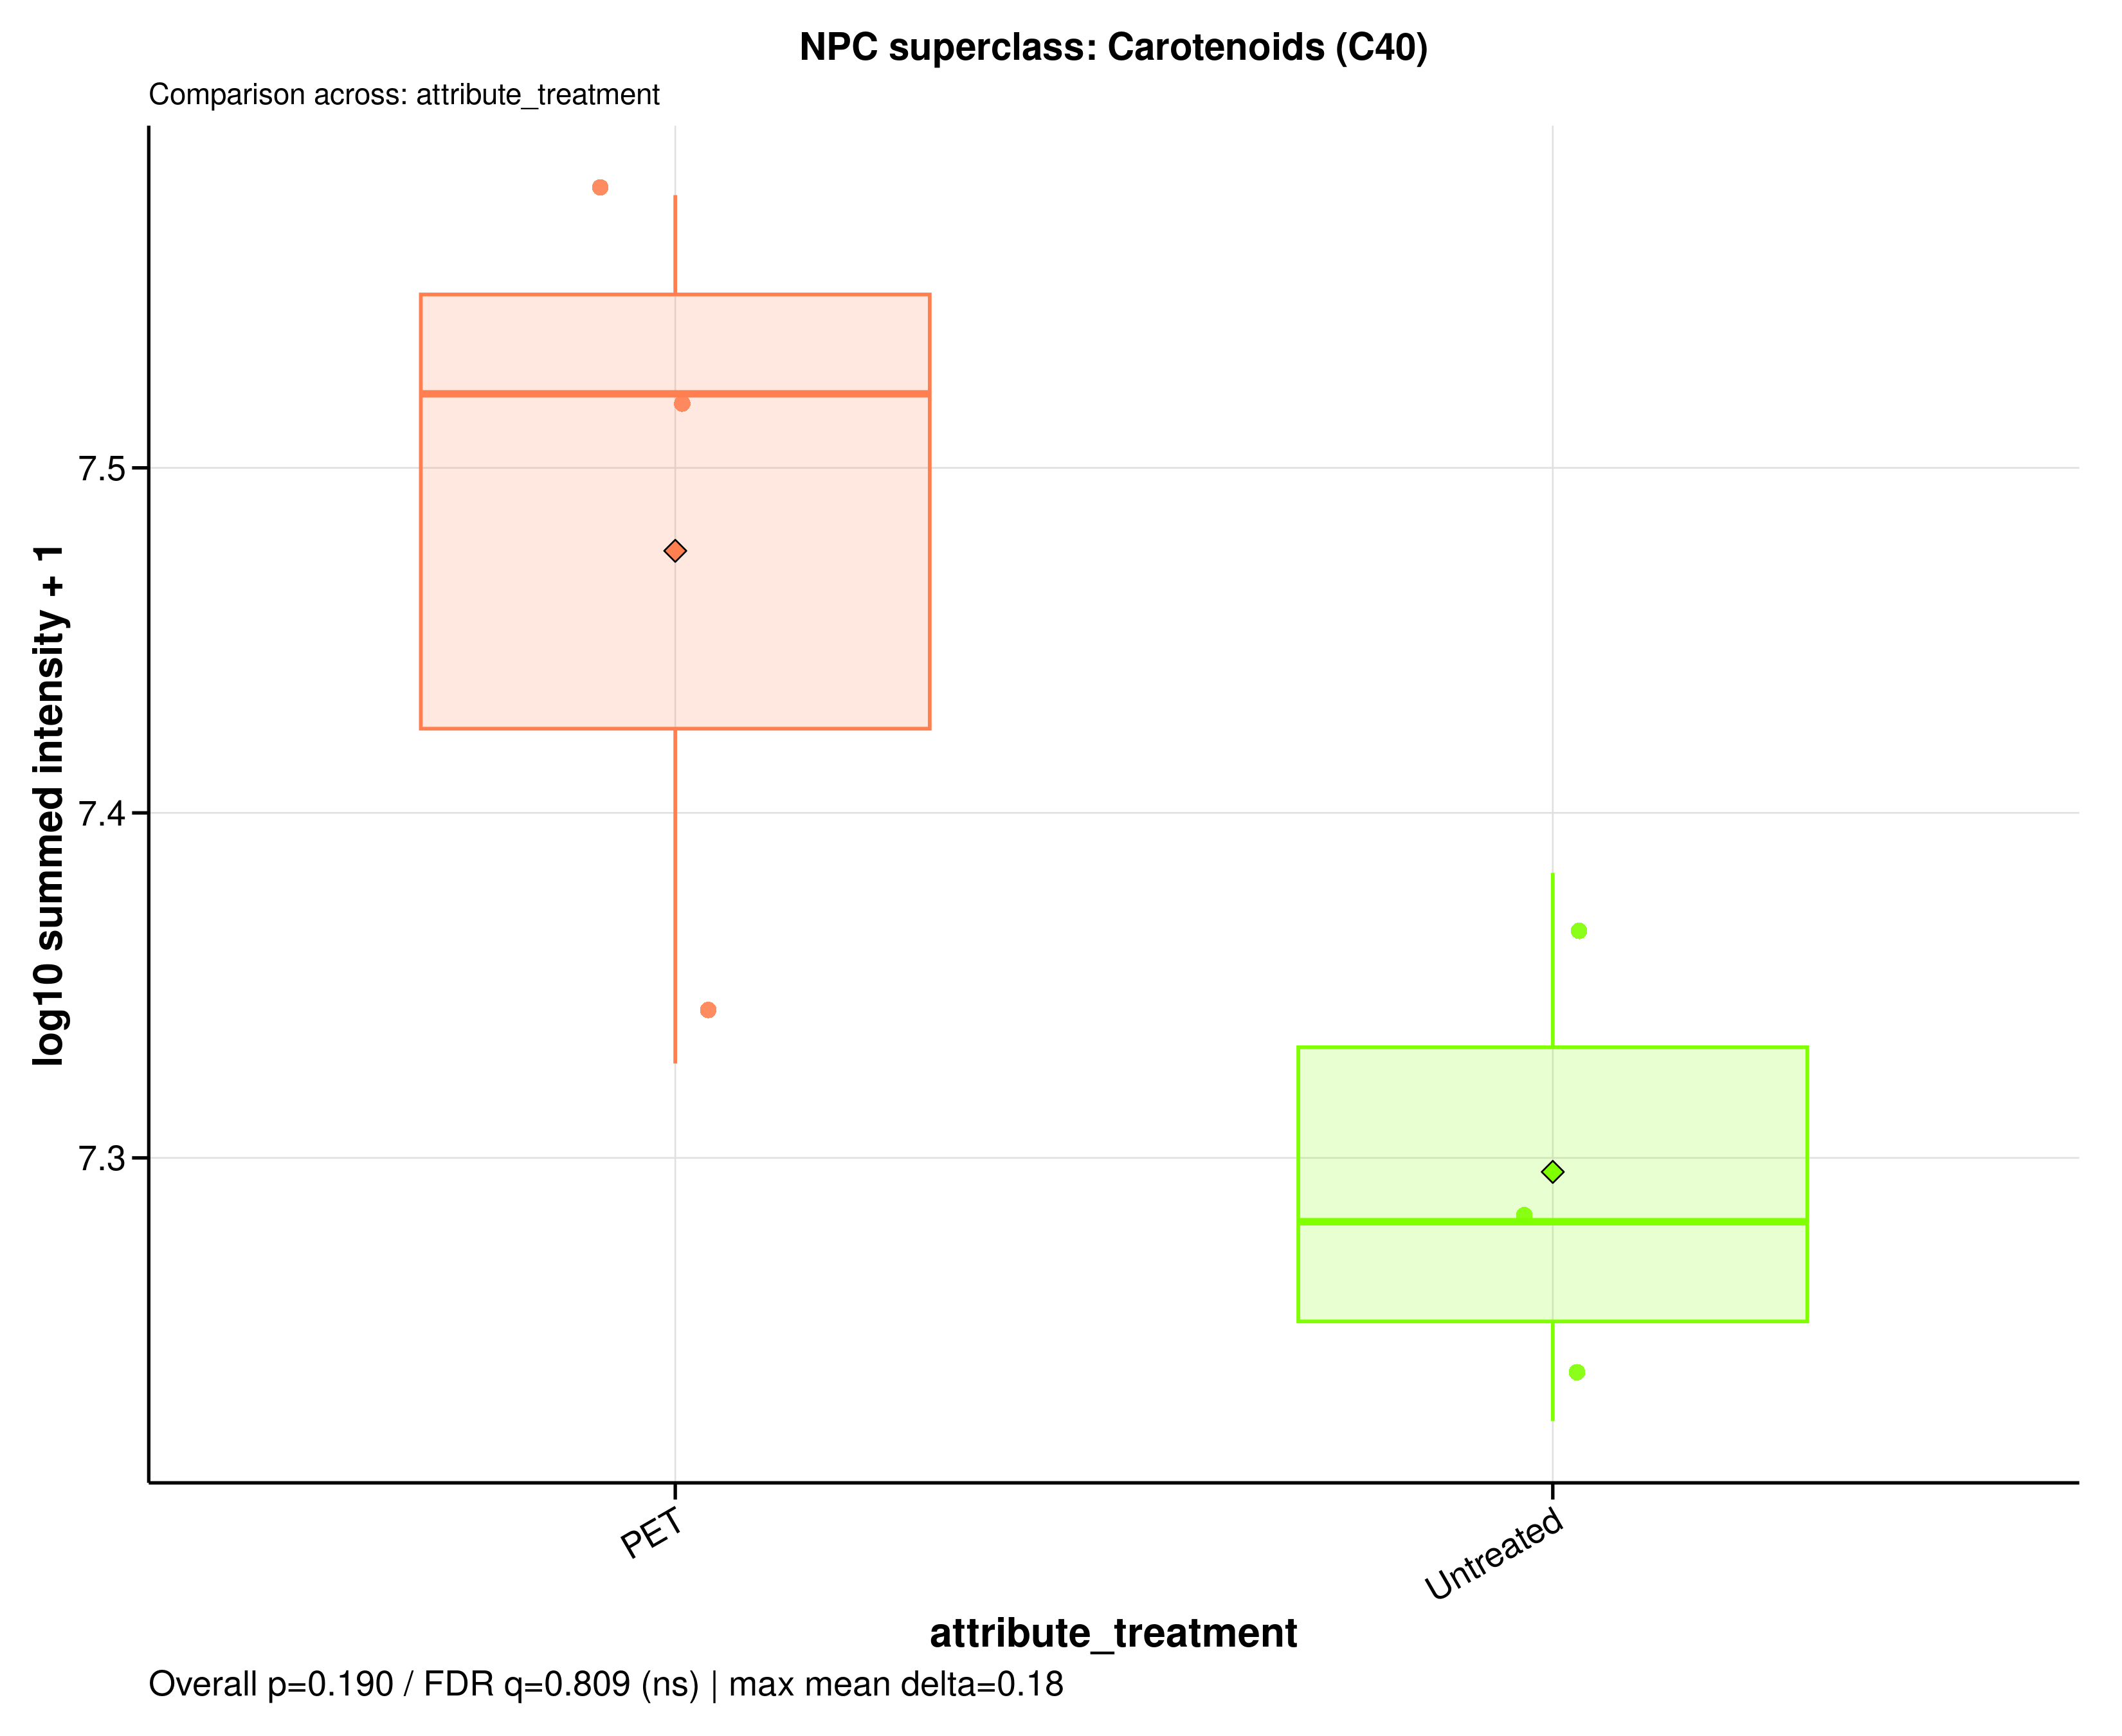

Source data for this figure (header and first rows):
sample_id	group	data_source	npc_level	npc_term	npc_label	npc_plot_label	npc_pathway	npc_superclass	npc_class	n_features	summed_intensity	plot_intensity	npc_overall_test	npc_overall_p_value	npc_overall_q_value	npc_overall_significance	npc_max_mean_difference	npc_max_median_difference
A549_110626_PET100	PET	raw	superclass	Carotenoids (C40)	NPC superclass: Carotenoids (C40)	Carotenoids (C40)	Polyketides x Terpenoids | Terpenoids	Carotenoids (C40)	Apocarotenoids (β-) | Cannabinoids | Car…	11	33224532	7.521	wilcoxon_rank_sum	0.1904	0.8093	ns	0.18	0.24
A549_110626_untreated	Untreated	raw	superclass	Carotenoids (C40)	NPC superclass: Carotenoids (C40)	Carotenoids (C40)	Polyketides x Terpenoids | Terpenoids	Carotenoids (C40)	Apocarotenoids (β-) | Cannabinoids | Car…	11	24133813	7.383	wilcoxon_rank_sum	0.1904	0.8093	ns	0.18	0.24
A549_180626_PET100	PET	raw	superclass	Carotenoids (C40)	NPC superclass: Carotenoids (C40)	Carotenoids (C40)	Polyketides x Terpenoids | Terpenoids	Carotenoids (C40)	Apocarotenoids (β-) | Cannabinoids | Car…	11	21249821	7.327	wilcoxon_rank_sum	0.1904	0.8093	ns	0.18	0.24
A549_180626_untreated	Untreated	raw	superclass	Carotenoids (C40)	NPC superclass: Carotenoids (C40)	Carotenoids (C40)	Polyketides x Terpenoids | Terpenoids	Carotenoids (C40)	Apocarotenoids (β-) | Cannabinoids | Car…	11	19120680	7.282	wilcoxon_rank_sum	0.1904	0.8093	ns	0.18	0.24
A549_210626_PET100	PET	raw	superclass	Carotenoids (C40)	NPC superclass: Carotenoids (C40)	Carotenoids (C40)	Polyketides x Terpenoids | Terpenoids	Carotenoids (C40)	Apocarotenoids (β-) | Cannabinoids | Car…	11	37935946	7.579	wilcoxon_rank_sum	0.1904	0.8093	ns	0.18	0.24
A549_210626_untreated	Untreated	raw	superclass	Carotenoids (C40)	NPC superclass: Carotenoids (C40)	Carotenoids (C40)	Polyketides x Terpenoids | Terpenoids	Carotenoids (C40)	Apocarotenoids (β-) | Cannabinoids | Car…	11	16737682	7.224	wilcoxon_rank_sum	0.1904	0.8093	ns	0.18	0.24
